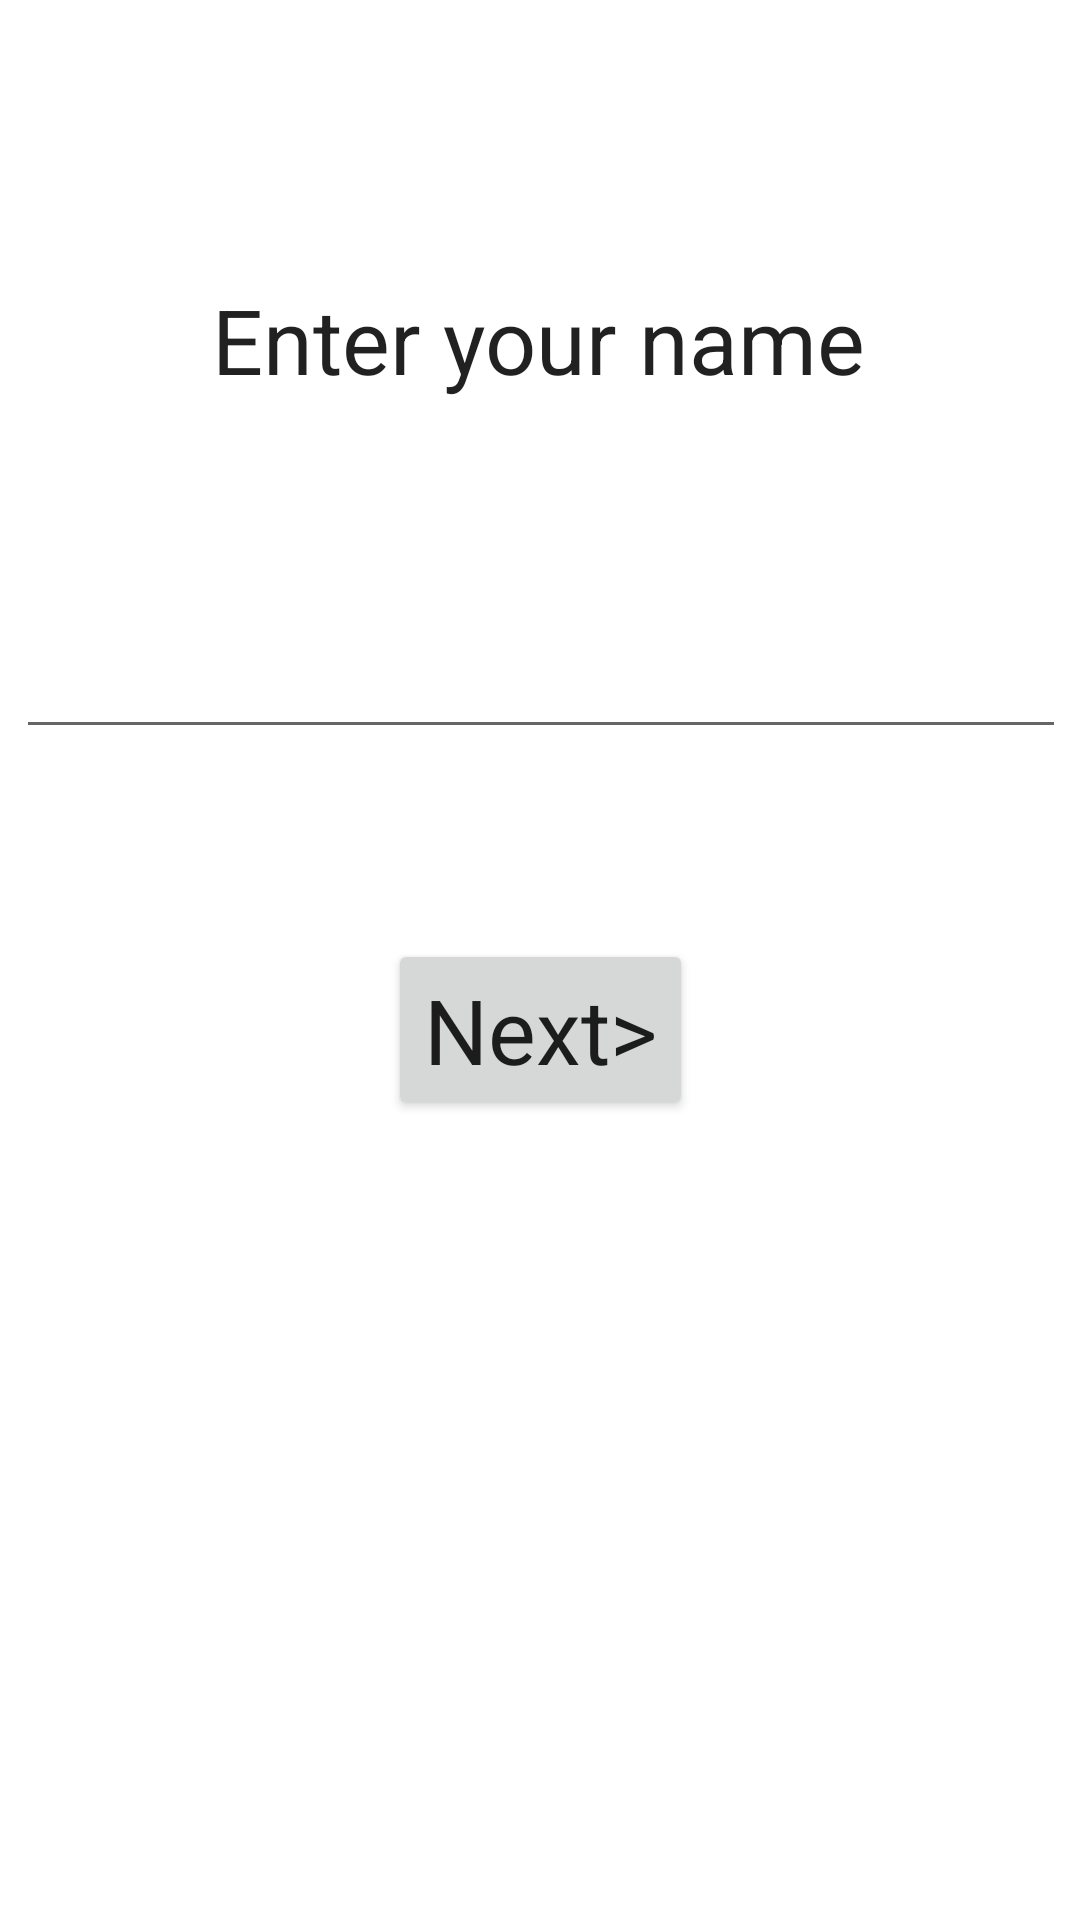

Layout XML and referenced resources for this Android screen:
<!-- AndroidManifest.xml: application theme Theme.NavDemoCodingChallenge -->
<!-- res/layout/fragment_name.xml -->
<?xml version="1.0" encoding="utf-8"?>
<layout xmlns:android="http://schemas.android.com/apk/res/android"
    xmlns:app="http://schemas.android.com/apk/res-auto"
    xmlns:tools="http://schemas.android.com/tools">

    <androidx.constraintlayout.widget.ConstraintLayout
        android:layout_width="match_parent"
        android:layout_height="match_parent"
        tools:context=".NameFragment">

        <TextView
            android:id="@+id/username_title_textView"
            android:layout_width="wrap_content"
            android:layout_height="wrap_content"
            android:text="Enter your name"
            android:textAppearance="@style/TextAppearance.AppCompat.Large"
            android:textSize="30sp"
            app:layout_constraintBottom_toBottomOf="parent"
            app:layout_constraintEnd_toEndOf="parent"
            app:layout_constraintHorizontal_bias="0.498"
            app:layout_constraintStart_toStartOf="parent"
            app:layout_constraintTop_toTopOf="parent"
            app:layout_constraintVertical_bias="0.155" />

        <EditText
            android:id="@+id/username_editText"
            android:layout_width="wrap_content"
            android:layout_height="wrap_content"
            android:ems="10"
            android:inputType="textPersonName"
            android:textSize="30sp"
            app:layout_constraintBottom_toBottomOf="parent"
            app:layout_constraintEnd_toEndOf="parent"
            app:layout_constraintHorizontal_bias="0.522"
            app:layout_constraintStart_toStartOf="parent"
            app:layout_constraintTop_toTopOf="parent"
            app:layout_constraintVertical_bias="0.33" />

        <Button
            android:id="@+id/username_next_button"
            android:layout_width="wrap_content"
            android:layout_height="wrap_content"
            android:text="Next>"
            android:textAppearance="@style/TextAppearance.AppCompat.Large"
            android:textSize="30sp"
            app:layout_constraintBottom_toBottomOf="parent"
            app:layout_constraintEnd_toEndOf="parent"
            app:layout_constraintStart_toStartOf="parent"
            app:layout_constraintTop_toTopOf="parent"
            app:layout_constraintVertical_bias="0.54" />
    </androidx.constraintlayout.widget.ConstraintLayout>
</layout>
<!-- resources referenced by this layout -->
<resources>
  <style name="Theme.NavDemoCodingChallenge" parent="Theme.MaterialComponents.DayNight.DarkActionBar">
          
          <item name="colorPrimary">@color/purple_500</item>
          <item name="colorPrimaryVariant">@color/purple_700</item>
          <item name="colorOnPrimary">@color/white</item>
          
          <item name="colorSecondary">@color/teal_200</item>
          <item name="colorSecondaryVariant">@color/teal_700</item>
          <item name="colorOnSecondary">@color/black</item>
          
          <item name="android:statusBarColor" tools:targetApi="l">?attr/colorPrimaryVariant</item>
          
      </style>
  <!-- not gathered from this repository: default colours our renderer supplied (Android Studio template values) -->
  <color name="purple_500">#FF6200EE</color>
  <color name="purple_700">#FF3700B3</color>
  <color name="teal_200">#FF03DAC5</color>
  <color name="teal_700">#FF018786</color>
  <color name="black">#FF000000</color>
  <color name="white">#FFFFFFFF</color>
</resources>
